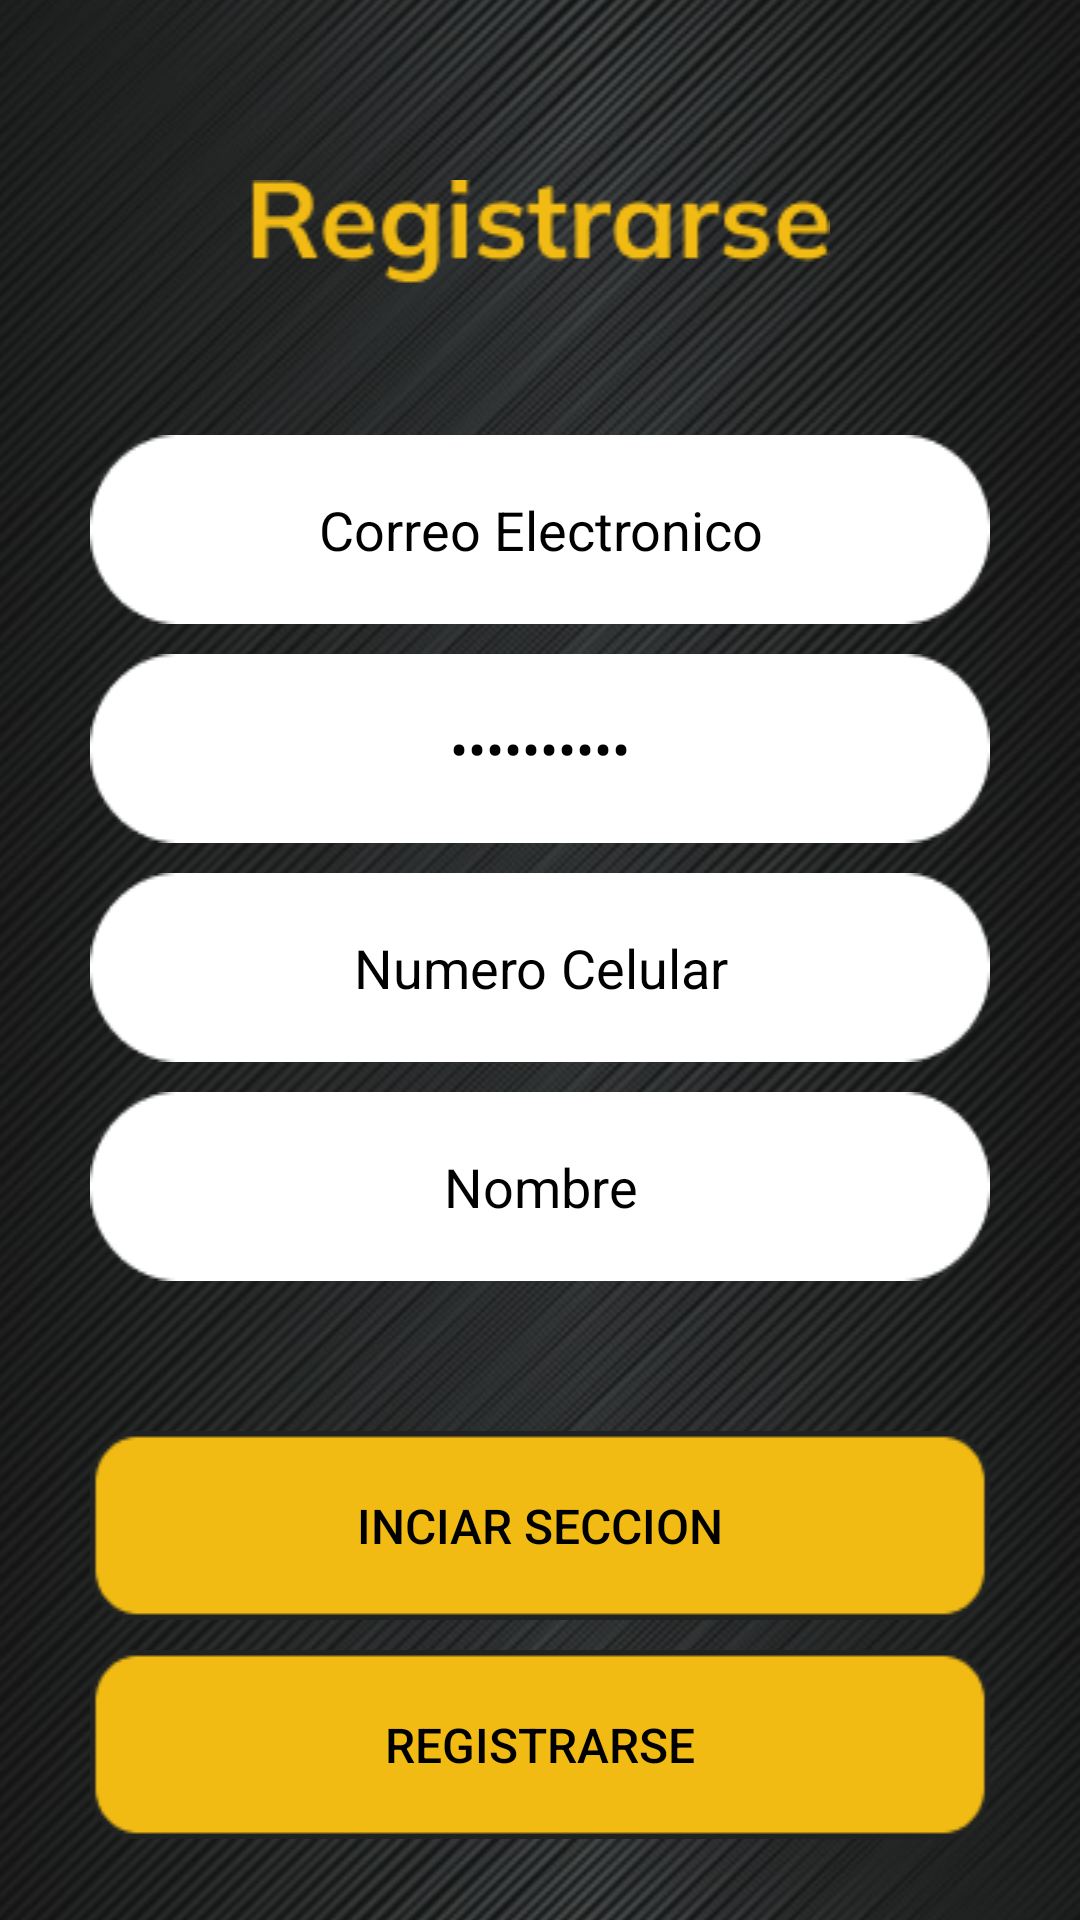

Produce the Android XML layout that renders to this screen, including the resource entries it uses.
<!-- AndroidManifest.xml: application theme Theme.AppCompat.NoActionBar -->
<!-- res/layout/activity_registrarse.xml -->
<?xml version="1.0" encoding="utf-8"?>
<androidx.constraintlayout.widget.ConstraintLayout xmlns:android="http://schemas.android.com/apk/res/android"
    xmlns:app="http://schemas.android.com/apk/res-auto"
    xmlns:tools="http://schemas.android.com/tools"
    android:layout_width="match_parent"
    android:layout_height="match_parent"
    tools:context=".RegistrarseActivity">

    <ImageView
        android:id="@+id/imageViewR"
        android:layout_width="match_parent"
        android:layout_height="match_parent"
        android:scaleType="centerCrop"
        app:srcCompat="@drawable/fondo"
        app:layout_constraintBottom_toBottomOf="parent"
        app:layout_constraintEnd_toEndOf="parent"
        app:layout_constraintStart_toStartOf="parent"
        app:layout_constraintTop_toTopOf="parent" />

    <EditText
        android:id="@+id/editTextEmailR"
        android:layout_width="match_parent"
        android:layout_height="wrap_content"
        android:layout_marginStart="30dp"
        android:layout_marginTop="50dp"
        android:layout_marginEnd="30dp"
        android:background="@drawable/cuadroblanco"
        android:ems="10"
        android:inputType="textPersonName"
        android:minHeight="48dp"
        android:text="@string/editTextEmailR"
        android:textAlignment="center"
        android:textColor="@color/black"
        android:textSize="18sp"
        app:layout_constraintEnd_toEndOf="parent"
        app:layout_constraintHorizontal_bias="0.0"
        app:layout_constraintStart_toStartOf="parent"
        app:layout_constraintTop_toBottomOf="@+id/imageViewRegistrarseR" />

    <EditText
        android:id="@+id/editTextPasswordR"
        android:layout_width="match_parent"
        android:layout_height="wrap_content"
        android:layout_marginStart="30dp"
        android:layout_marginTop="10dp"
        android:layout_marginEnd="30dp"
        android:background="@drawable/cuadroblanco"
        android:ems="10"
        android:inputType="textPassword"
        android:minHeight="48dp"
        android:text="@string/editTextPasswordR"
        android:textAlignment="center"
        android:textColor="@color/black"
        app:layout_constraintEnd_toEndOf="parent"
        app:layout_constraintHorizontal_bias="0.0"
        app:layout_constraintStart_toStartOf="parent"
        app:layout_constraintTop_toBottomOf="@+id/editTextEmailR" />

    <EditText
        android:id="@+id/editTextNameR"
        android:layout_width="match_parent"
        android:layout_height="wrap_content"
        android:layout_marginStart="30dp"
        android:layout_marginTop="10dp"
        android:layout_marginEnd="30dp"
        android:background="@drawable/cuadroblanco"
        android:ems="10"
        android:inputType="number"
        android:minHeight="48dp"
        android:text="@string/editTextNameR"
        android:textAlignment="center"
        android:textColor="@color/black"
        app:layout_constraintEnd_toEndOf="parent"
        app:layout_constraintStart_toStartOf="parent"
        app:layout_constraintTop_toBottomOf="@+id/editTextPasswordR" />

    <EditText
        android:id="@+id/editTextTelfR"
        android:layout_width="match_parent"
        android:layout_height="wrap_content"
        android:layout_marginStart="30dp"
        android:layout_marginTop="10dp"
        android:layout_marginEnd="30dp"
        android:background="@drawable/cuadroblanco"
        android:ems="10"
        android:inputType="textPersonName"
        android:minHeight="48dp"
        android:text="@string/editTextTelfR"
        android:textAlignment="center"
        android:textColor="@color/black"
        app:layout_constraintEnd_toEndOf="parent"
        app:layout_constraintStart_toStartOf="parent"
        app:layout_constraintTop_toBottomOf="@+id/editTextNameR" />

    <Button
        android:id="@+id/buttonRegistrarseR"
        android:layout_width="match_parent"
        android:layout_height="wrap_content"
        android:layout_marginStart="30dp"
        android:layout_marginTop="50dp"
        android:layout_marginEnd="30dp"
        android:background="@drawable/cuadroamarillo"
        android:onClick="MoverActividadInciarSeccion"
        android:text="@string/buttonRegistrarseR"
        android:textColor="@color/black"
        android:textSize="16sp"
        app:layout_constraintEnd_toEndOf="parent"
        app:layout_constraintStart_toStartOf="parent"
        app:layout_constraintTop_toBottomOf="@+id/editTextTelfR" />

    <Button
        android:id="@+id/buttonIniciarSeccionR"
        android:layout_width="match_parent"
        android:layout_height="wrap_content"
        android:layout_marginStart="30dp"
        android:layout_marginTop="10dp"
        android:layout_marginEnd="30dp"
        android:background="@drawable/cuadroamarillo"
        android:onClick="MoverActividadMapa"
        android:text="@string/buttonIniciarSeccionR"
        android:textColor="@color/black"
        android:textSize="16sp"
        app:layout_constraintEnd_toEndOf="parent"
        app:layout_constraintStart_toStartOf="parent"
        app:layout_constraintTop_toBottomOf="@+id/buttonRegistrarseR" />

    <ImageView
        android:id="@+id/imageViewRegistrarseR"
        android:layout_width="match_parent"
        android:layout_height="wrap_content"
        android:layout_marginStart="40dp"
        android:layout_marginTop="60dp"
        android:layout_marginEnd="40dp"
        app:layout_constraintEnd_toEndOf="parent"
        app:layout_constraintStart_toStartOf="parent"
        app:layout_constraintTop_toTopOf="parent"
        app:srcCompat="@drawable/registrarse" />
</androidx.constraintlayout.widget.ConstraintLayout>
<!-- resources referenced by this layout -->
<resources>
  <color name="black">#FF000000</color>
  <!-- drawable cuadroamarillo: png bitmap (drawable-v24, 1337 bytes) -->
  <!-- drawable cuadroblanco: png bitmap (drawable-v24, 1060 bytes) -->
  <!-- drawable fondo: png bitmap (drawable-v24, 612199 bytes) -->
  <!-- drawable registrarse: png bitmap (drawable-v24, 3424 bytes) -->
  <string name="buttonIniciarSeccionR">Registrarse</string>
  <string name="buttonRegistrarseR">Inciar Seccion</string>
  <string name="editTextEmailR">Correo Electronico</string>
  <string name="editTextNameR">Numero Celular</string>
  <string name="editTextPasswordR">Contraseña</string>
  <string name="editTextTelfR">Nombre</string>
</resources>
